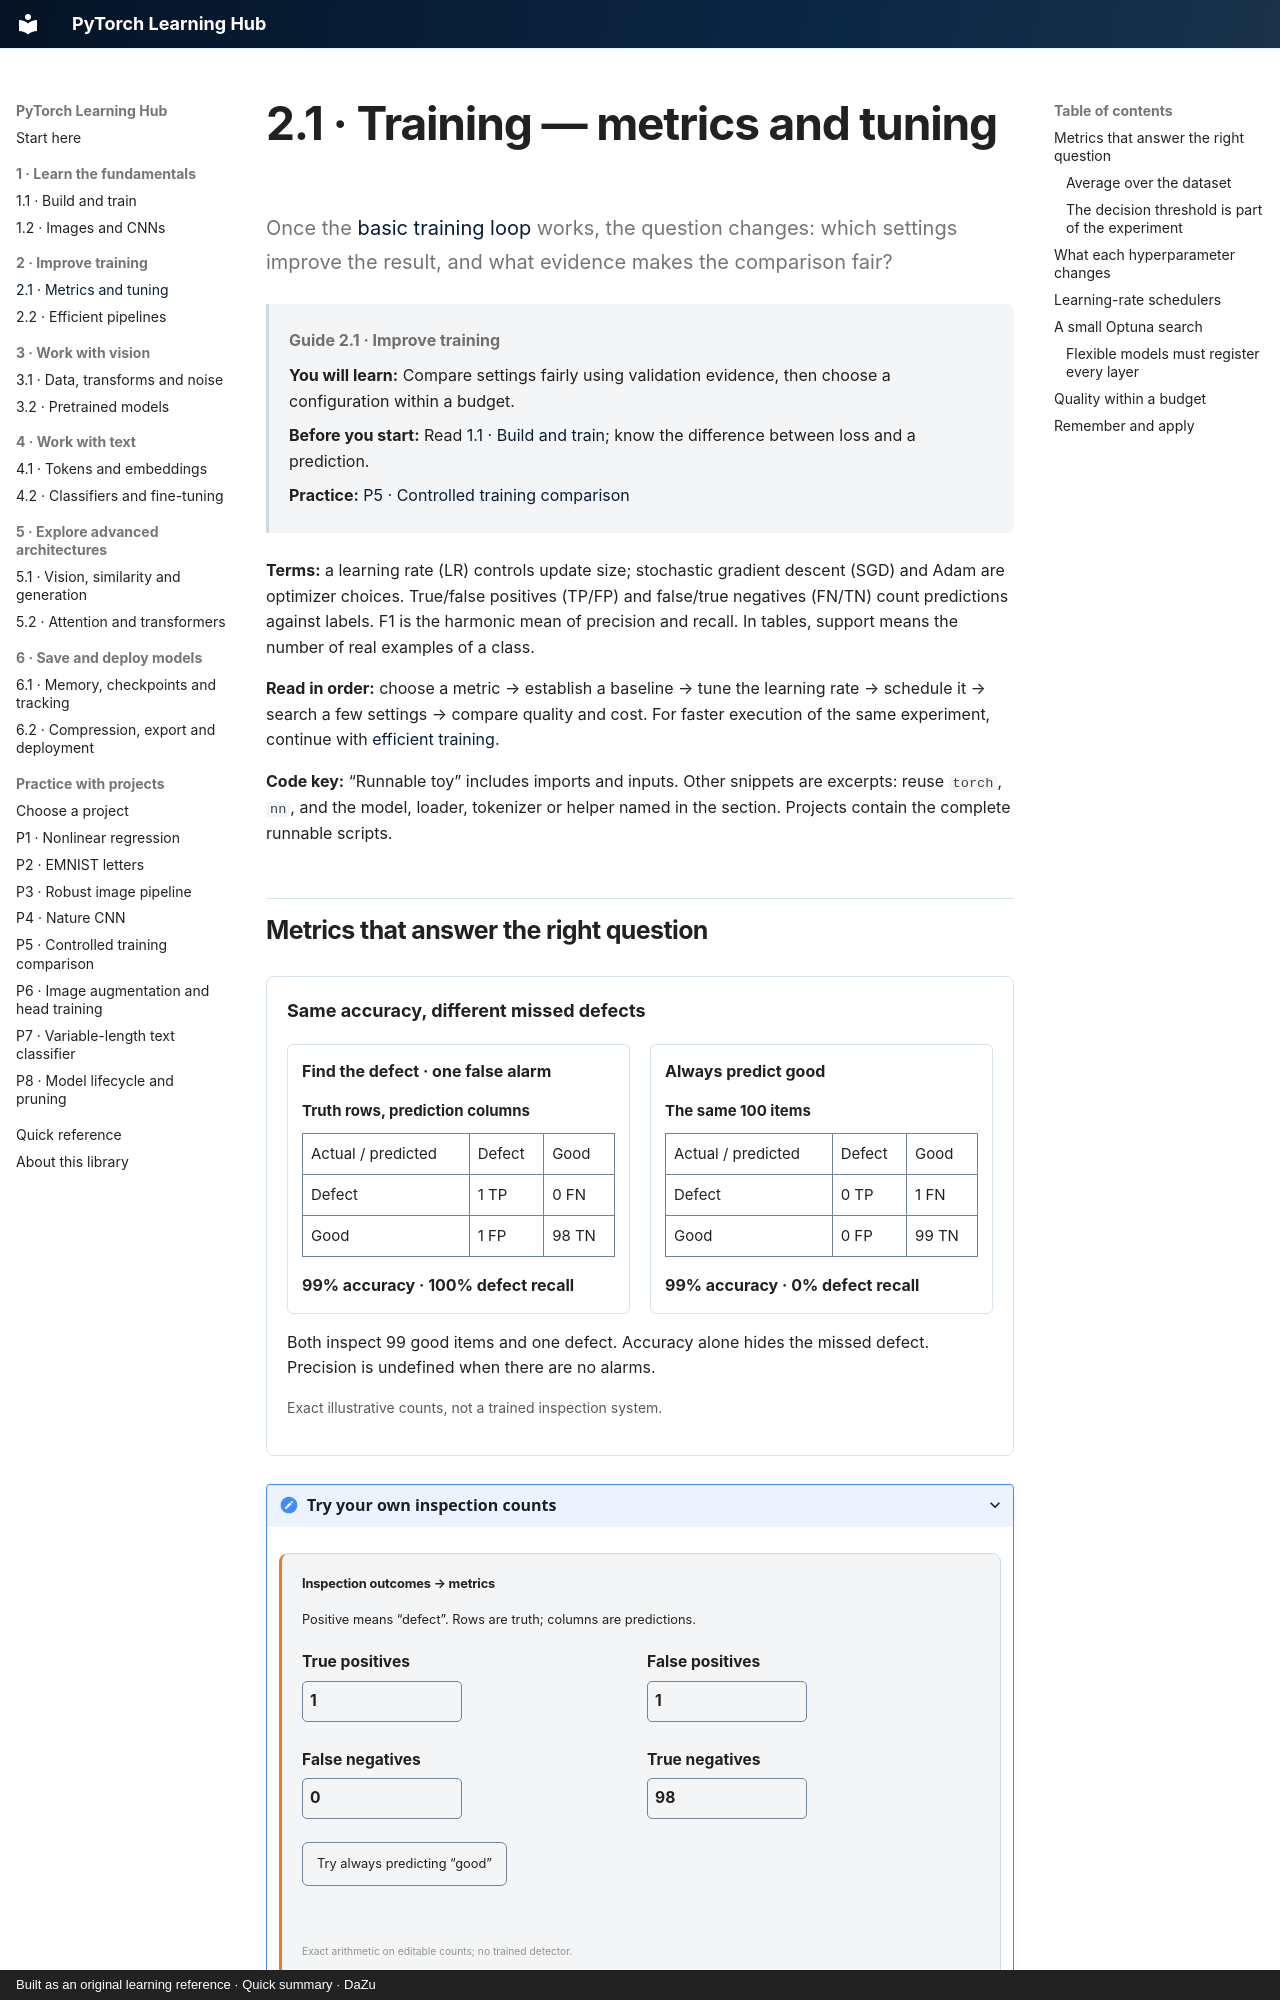

repository: danielmza-web/pytorch-learning-hub · page: guides/training/training-quality/index.html · generator: mkdocs · copyright: Built as an original learning reference · Quick summary · DaZu

---
title: 2.1 · Metrics and tuning
tags: [training, metrics, schedulers, optuna]
guide_id: "2.1"
last_reviewed: 2026-10-11
---

# 2.1 · Training — metrics and tuning {#training-metrics-and-tuning}

Once the [basic training loop](../fundamentals/core-workflow.md#the-complete-training-loop) works, the question changes: which settings improve the result, and what evidence makes the comparison fair?
{ .page-lead }

<div class="learning-context" data-guide-id="2.1" markdown="1">

**Guide 2.1 · Improve training**
{ .learning-location }

**You will learn:** Compare settings fairly using validation evidence, then choose a configuration within a budget.

**Before you start:** Read [1.1 · Build and train](../fundamentals/core-workflow.md); know the difference between loss and a prediction.

**Practice:** [P5 · Controlled training comparison](../../projects/training-comparison.md)

</div>

**Terms:** a learning rate (LR) controls update size; stochastic gradient descent (SGD) and Adam are optimizer choices. True/false positives (TP/FP) and false/true negatives (FN/TN) count predictions against labels. F1 is the harmonic mean of precision and recall. In tables, support means the number of real examples of a class.

**Read in order:** choose a metric → establish a baseline → tune the learning rate → schedule it → search a few settings → compare quality and cost. For faster execution of the same experiment, continue with [efficient training](efficient-training.md).



**Code key:** “Runnable toy” includes imports and inputs. Other snippets are excerpts: reuse `torch`, `nn`, and the model, loader, tokenizer or helper named in the section. Projects contain the complete runnable scripts.
